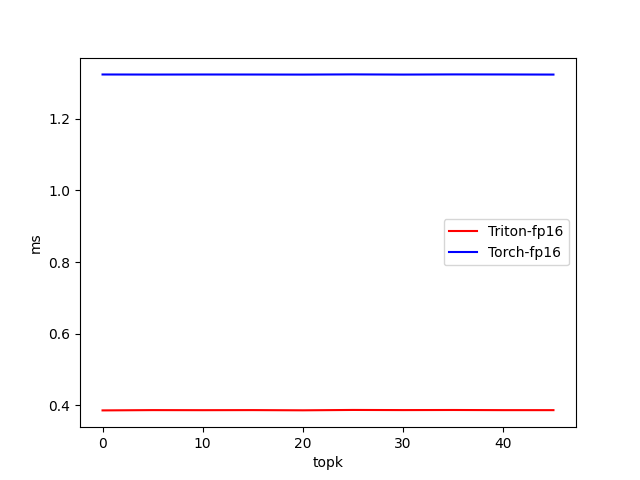

The data file committed next to this chart (first rows):
topk, Triton-fp16, Torch-fp16
0.000000, 0.386, 1.323
5, 0.3868, 1.323
10, 0.3866, 1.323
15, 0.3868, 1.323
20, 0.3863, 1.323
25, 0.3873, 1.324
30, 0.3869, 1.323
35, 0.3871, 1.324
40, 0.3867, 1.324
45, 0.3867, 1.323
